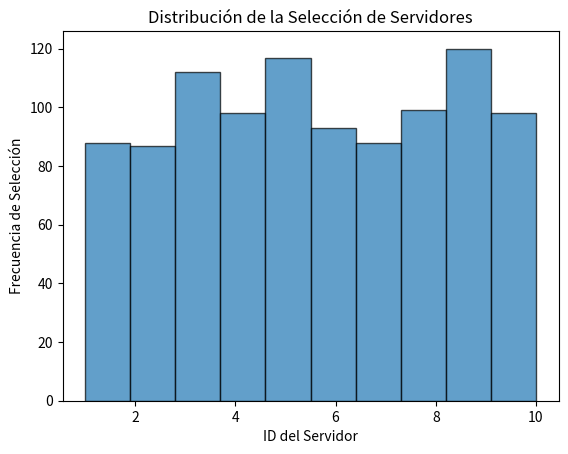
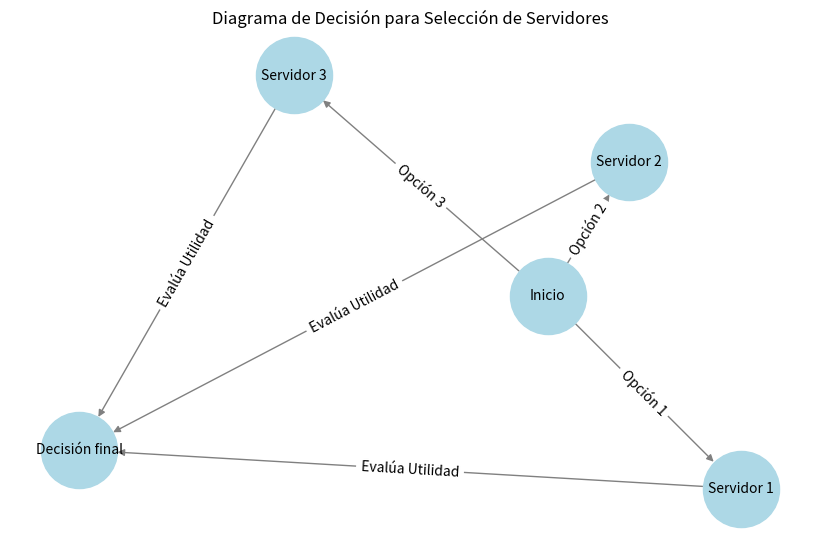

The matplotlib source for these figures, in order:
import random
import matplotlib.pyplot as plt
import networkx as nx


class Server:
    """Clase que representa un servidor con sus características clave"""
    
    def __init__(self, id, carga, latencia, disponibilidad, costo_migracion, riesgo):
        self.id = id
        self.carga = carga  # Carga actual del servidor (0 a 1)
        self.latencia = latencia  # Latencia en ms (0 a 1 normalizado)
        self.disponibilidad = disponibilidad  # Disponibilidad binaria (0 o 1)
        self.costo_migracion = costo_migracion  # Costo de mover una instancia a este servidor (0 a 1)
        self.riesgo = riesgo  # Nivel de aversión o preferencia al riesgo (-1 a 1)

    def calcular_utilidad(self, w1, w2, w3, w4):
        """Calcula la función de utilidad considerando actitud hacia el riesgo"""
        utilidad_base = (w1 * (1 - self.carga) +
                         w2 * (1 - self.costo_migracion) +
                         w3 * (1 - self.latencia) +
                         w4 * self.disponibilidad)

        # Ajuste según actitud hacia el riesgo
        if self.riesgo > 0:  # Amante del riesgo: aumenta utilidad si es incierto
            return utilidad_base + (self.riesgo * random.uniform(0, 0.1))
        elif self.riesgo < 0:  # Averso al riesgo: reduce utilidad si hay incertidumbre
            return utilidad_base - (abs(self.riesgo) * random.uniform(0, 0.1))
        else:
            return utilidad_base  # Neutral al riesgo

def seleccionar_mejor_servidor(servidores, w1, w2, w3, w4):
    """Selecciona el servidor con mayor utilidad esperada"""
    return max(servidores, key=lambda s: s.calcular_utilidad(w1, w2, w3, w4))

def generar_servidores(n):
    """Genera una lista de n servidores con valores aleatorios"""
    servidores = []
    for i in range(n):
        servidores.append(Server(
            id=i+1,
            carga=random.uniform(0, 1),
            latencia=random.uniform(0, 1),
            disponibilidad=random.choice([0, 1]),
            costo_migracion=random.uniform(0, 1),
            riesgo=random.uniform(-1, 1)  # Rango entre -1 (aversion) y 1 (amor por riesgo)
        ))
    return servidores

def simular_asignaciones(iteraciones, n_servidores, w1, w2, w3, w4):
    """Simula múltiples iteraciones de asignación de servidores y analiza resultados"""
    mejores_servidores = []
    
    for _ in range(iteraciones):
        servidores = generar_servidores(n_servidores)
        mejor = seleccionar_mejor_servidor(servidores, w1, w2, w3, w4)
        mejores_servidores.append(mejor.id)
    
    return mejores_servidores

def visualizar_resultados(mejores_servidores):
    """Grafica la frecuencia de selección de cada servidor"""
    plt.hist(mejores_servidores, bins=max(mejores_servidores), edgecolor='black', alpha=0.7)
    plt.xlabel("ID del Servidor")
    plt.ylabel("Frecuencia de Selección")
    plt.title("Distribución de la Selección de Servidores")
    plt.show()

def generar_diagrama_decision():
    """Genera un diagrama de decisión visual"""
    G = nx.DiGraph()
    
    # Agregar nodos de decisión
    G.add_node("Inicio")
    for i in range(1, 4):
        G.add_node(f"Servidor {i}")
        G.add_edge("Inicio", f"Servidor {i}", label=f"Opción {i}")
    
    # Agregar nodos de utilidad
    G.add_node("Decisión final")
    for i in range(1, 4):
        G.add_edge(f"Servidor {i}", "Decisión final", label="Evalúa Utilidad")
    
    # Dibujar el grafo
    plt.figure(figsize=(8, 5))
    pos = nx.spring_layout(G)
    nx.draw(G, pos, with_labels=True, node_size=3000, node_color='lightblue', font_size=10, edge_color='gray')
    edge_labels = {(i, j): G.edges[i, j]['label'] for i, j in G.edges}
    nx.draw_networkx_edge_labels(G, pos, edge_labels=edge_labels)
    plt.title("Diagrama de Decisión para Selección de Servidores")
    plt.show()

def tomar_decisiones_secuenciales(n_pasos, n_servidores, w1, w2, w3, w4):
    """Simula un MDP donde los servidores ajustan su carga en cada iteración"""
    servidores = generar_servidores(n_servidores)

    for paso in range(n_pasos):
        mejor = seleccionar_mejor_servidor(servidores, w1, w2, w3, w4)
        print(f"Iteración {paso+1}: Servidor seleccionado -> {mejor.id}")

        # Simulación de ajuste de carga en servidores
        for server in servidores:
            server.carga = min(1, server.carga + random.uniform(-0.2, 0.2))  # Simula cambio de carga

def main():
    # Parámetros de la simulación
    iteraciones = 1000   # Número de iteraciones de prueba
    n_servidores = 10    # Cantidad de servidores disponibles
    
    # Pesos de la función de utilidad (ajustables según importancia)
    w1, w2, w3, w4 = 0.4, 0.2, 0.3, 0.1

    # Ejecutar la simulación
    mejores_servidores = simular_asignaciones(iteraciones, n_servidores, w1, w2, w3, w4)
    
    # Visualizar resultados
    visualizar_resultados(mejores_servidores)

    # Generar diagrama de decisión
    generar_diagrama_decision()

    # Simular decisiones secuenciales (MDP)
    print("\n--- Simulación de Decisiones Secuenciales ---")
    tomar_decisiones_secuenciales(5, n_servidores, w1, w2, w3, w4)

if __name__ == "__main__":
    main()
